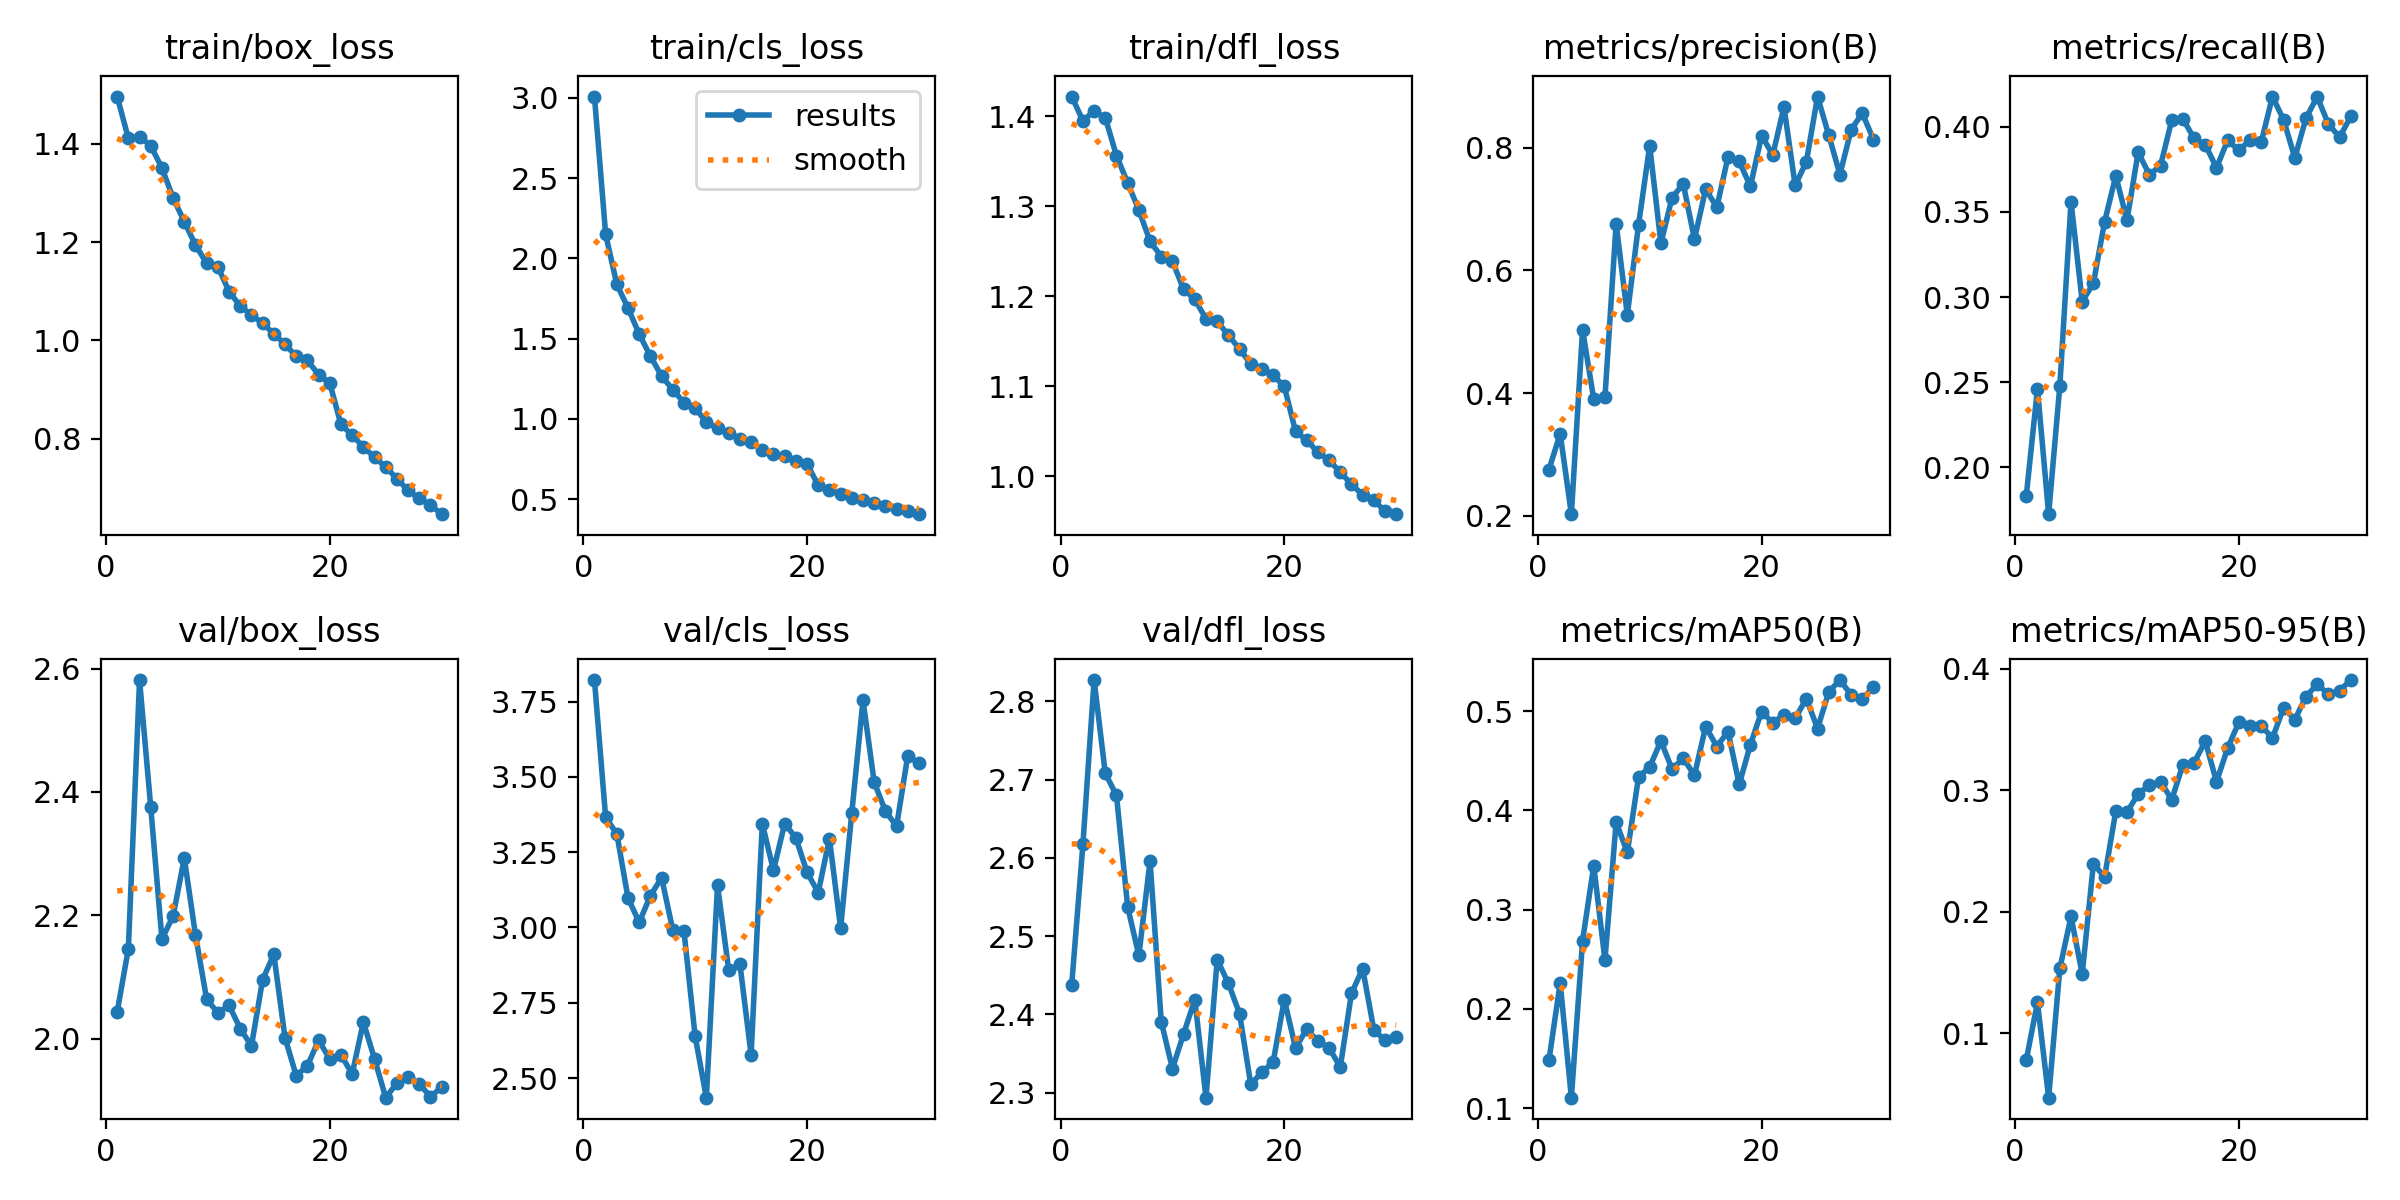

Data behind this chart, as committed beside it:
epoch, train/box_loss, train/cls_loss, train/dfl_loss, metrics/precision(B), metrics/recall(B), metrics/mAP50(B), metrics/mAP50-95(B), val/box_loss, val/cls_loss, val/dfl_loss, lr/pg0, lr/pg1, lr/pg2
1, 1.496, 3.007, 1.422, 0.2757, 0.1832, 0.1487, 0.078, 2.043, 3.822, 2.438, 0.0005504, 0.0005504, 0.0005504
2, 1.411, 2.15, 1.395, 0.3341, 0.2461, 0.2261, 0.1254, 2.146, 3.366, 2.617, 0.001069, 0.001069, 0.001069
3, 1.415, 1.837, 1.406, 0.2029, 0.1725, 0.1106, 0.04696, 2.581, 3.311, 2.827, 0.001552, 0.001552, 0.001552
4, 1.396, 1.691, 1.398, 0.5036, 0.2479, 0.2686, 0.1533, 2.375, 3.098, 2.708, 0.001502, 0.001502, 0.001502
5, 1.351, 1.528, 1.356, 0.3902, 0.3559, 0.3444, 0.1961, 2.161, 3.017, 2.68, 0.001502, 0.001502, 0.001502
6, 1.29, 1.391, 1.326, 0.3932, 0.2973, 0.2491, 0.1487, 2.199, 3.106, 2.537, 0.001447, 0.001447, 0.001447
7, 1.242, 1.267, 1.296, 0.6762, 0.3081, 0.3881, 0.2394, 2.293, 3.165, 2.475, 0.001392, 0.001392, 0.001392
8, 1.194, 1.183, 1.261, 0.5276, 0.3442, 0.3576, 0.2286, 2.168, 2.992, 2.596, 0.001337, 0.001337, 0.001337
9, 1.157, 1.101, 1.244, 0.674, 0.3713, 0.4334, 0.2827, 2.064, 2.988, 2.391, 0.001282, 0.001282, 0.001282
10, 1.15, 1.069, 1.239, 0.8033, 0.3451, 0.4437, 0.2819, 2.042, 2.638, 2.331, 0.001227, 0.001227, 0.001227
11, 1.099, 0.979, 1.208, 0.6442, 0.3851, 0.4699, 0.2969, 2.054, 2.435, 2.375, 0.001172, 0.001172, 0.001172
12, 1.07, 0.9431, 1.197, 0.7189, 0.3719, 0.4414, 0.3042, 2.016, 3.141, 2.419, 0.001117, 0.001117, 0.001117
13, 1.052, 0.9124, 1.175, 0.741, 0.3772, 0.4525, 0.3069, 1.988, 2.858, 2.294, 0.001062, 0.001062, 0.001062
14, 1.035, 0.8731, 1.172, 0.651, 0.4039, 0.4354, 0.2923, 2.096, 2.879, 2.47, 0.001007, 0.001007, 0.001007
15, 1.014, 0.8538, 1.157, 0.7323, 0.4045, 0.4844, 0.3209, 2.136, 2.577, 2.44, 0.0009519, 0.0009519, 0.0009519
16, 0.9921, 0.8097, 1.142, 0.7032, 0.3932, 0.4643, 0.3226, 2.001, 3.345, 2.401, 0.0008969, 0.0008969, 0.0008969
17, 0.9677, 0.7806, 1.125, 0.785, 0.3895, 0.4794, 0.3402, 1.94, 3.19, 2.311, 0.0008418, 0.0008418, 0.0008418
18, 0.9594, 0.7719, 1.12, 0.7776, 0.3759, 0.4263, 0.3069, 1.956, 3.345, 2.326, 0.0007868, 0.0007868, 0.0007868
19, 0.9303, 0.7391, 1.112, 0.737, 0.392, 0.4662, 0.3346, 1.998, 3.298, 2.339, 0.0007318, 0.0007318, 0.0007318
20, 0.9132, 0.7195, 1.1, 0.8197, 0.3862, 0.4996, 0.3559, 1.967, 3.183, 2.419, 0.0006768, 0.0006768, 0.0006768
21, 0.8289, 0.5871, 1.05, 0.7884, 0.3923, 0.4881, 0.3527, 1.974, 3.116, 2.357, 0.0006218, 0.0006218, 0.0006218
22, 0.8072, 0.5605, 1.04, 0.8665, 0.391, 0.4964, 0.3529, 1.942, 3.295, 2.381, 0.0005668, 0.0005668, 0.0005668
23, 0.7833, 0.5306, 1.027, 0.7385, 0.4178, 0.4928, 0.3428, 2.027, 2.997, 2.366, 0.0005118, 0.0005118, 0.0005118
24, 0.7622, 0.5082, 1.018, 0.777, 0.4041, 0.5125, 0.3678, 1.967, 3.381, 2.357, 0.0004568, 0.0004568, 0.0004568
25, 0.7422, 0.4975, 1.005, 0.8834, 0.3818, 0.4824, 0.3581, 1.904, 3.755, 2.333, 0.0004017, 0.0004017, 0.0004017
26, 0.7186, 0.4746, 0.9914, 0.8204, 0.4051, 0.5193, 0.3768, 1.928, 3.483, 2.427, 0.0003467, 0.0003467, 0.0003467
27, 0.6946, 0.457, 0.9795, 0.7564, 0.4177, 0.5313, 0.3873, 1.938, 3.387, 2.459, 0.0002917, 0.0002917, 0.0002917
28, 0.6785, 0.4415, 0.9739, 0.8292, 0.4016, 0.5165, 0.3788, 1.926, 3.337, 2.38, 0.0002367, 0.0002367, 0.0002367
29, 0.6648, 0.4271, 0.9612, 0.8564, 0.3939, 0.5125, 0.382, 1.906, 3.571, 2.367, 0.0001817, 0.0001817, 0.0001817
30, 0.6464, 0.4071, 0.9581, 0.8129, 0.4061, 0.524, 0.3906, 1.921, 3.545, 2.372, 0.0001267, 0.0001267, 0.0001267
